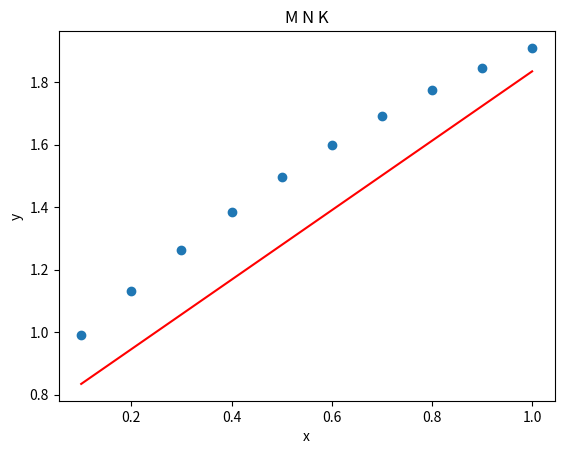

The matplotlib source for this figure:
import numpy as np 
import matplotlib.pyplot as plt 


def func(x): 
    return np.sin(x + 1) + x 


x = np.array ([i*0.1 for i in range(1, 11 )]) # задаємо x генератором списків 
y = np.array([func(x)]) 

print ('x=',x) 
print ('y=',y) 


mean_x = np.mean(x) #середнє значення х 
mean_y = np.mean(y) #cереднє значення y 
mean_x2 = np.mean(x**2) 
mean_xy = np.mean (x*y) 

print('mean_x=', mean_x, '\n', 'mean_y=', mean_y, '\n', 'mean_xy=', mean_xy, '\n', 'mean_x2=',mean_x2) 

a1 = (mean_xy - mean_x*mean_y)/(mean_x2*(np.mean(x))**2) 
a0 = mean_y - (a1* mean_x) 

print('Coefficients', 'a0=', round(a0,2), 'a1=', round(a1,2)) 

plt.plot(x, a0*x + a1, 'r', label='Fitted line') 
plt.scatter(x, y, label='Scatter Plot') 
plt.title('M N K') 
plt.xlabel('x') 
plt.ylabel('y') 
plt.show()
